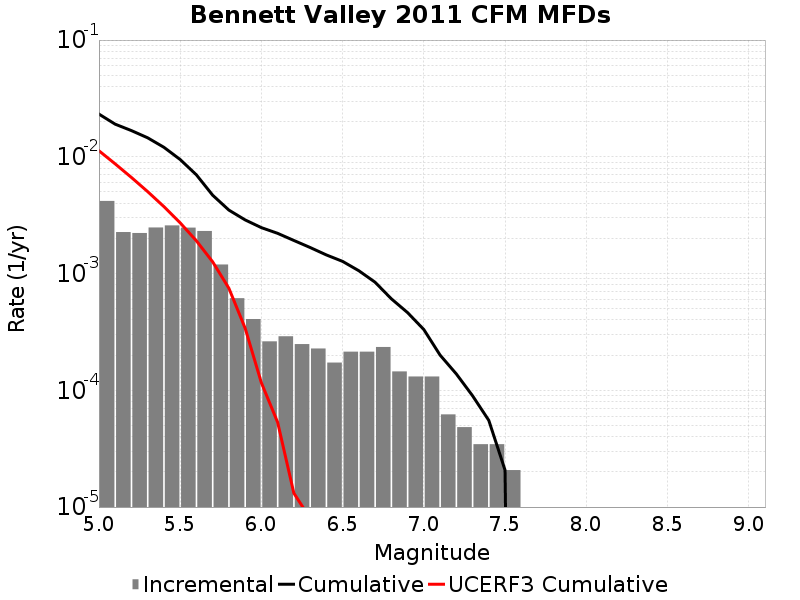

Data behind this chart, as committed beside it:
Magnitude, Incremental Rate, Cumulative Rate, UCERF3 Cumulative Rate
5.05, 0.004187, 0.02322, 0.01127
5.15, 0.002266, 0.01904, 0.008697
5.25, 0.002225, 0.01677, 0.006655
5.35, 0.00248, 0.01454, 0.005032
5.45, 0.002584, 0.01206, 0.003744
5.55, 0.002474, 0.00948, 0.00272
5.65, 0.002315, 0.007006, 0.001907
5.75, 0.001195, 0.004691, 0.001261
5.85, 6.149277E-4, 0.003496, 7.48034E-4
5.95, 4.0764868E-4, 0.002881, 3.4050632E-4
6.05, 2.625534E-4, 0.002474, 1.1599287E-4
6.15, 2.901906E-4, 0.002211, 5.3220665E-5
6.25, 2.487348E-4, 0.001921, 1.3146281E-5
6.35, 2.280069E-4, 0.001672, 8.006452E-6
6.45, 1.727325E-4, 0.001444, 7.688661E-6
6.55, 2.141883E-4, 0.001271, 7.5013986E-6
6.65, 2.141883E-4, 0.001057, 7.324066E-6
6.75, 2.349162E-4, 8.429346E-4, 7.1249774E-6
6.85, 1.450953E-4, 6.0801837E-4, 6.834979E-6
6.95, 1.312767E-4, 4.6292308E-4, 6.434962E-6
7.05, 1.312767E-4, 3.3164638E-4, 5.90079E-6
7.15, 6.21837E-5, 2.003697E-4, 5.416368E-6
7.25, 4.83651E-5, 1.3818599E-4, 4.9742544E-6
7.35, 3.4546498E-5, 8.98209E-5, 4.3912346E-6
7.45, 3.4546498E-5, 5.52744E-5, 3.6264732E-6
7.55, 2.0727899E-5, 2.0727899E-5, 2.4316862E-6
7.65, 0.0, 0.0, 9.602564E-7
7.75, 0.0, 0.0, 4.632417E-7
7.85, 0.0, 0.0, 1.517678E-7
7.95, 0.0, 0.0, 9.5095125E-8
8.05, 0.0, 0.0, 5.7319372E-8
8.15, 0.0, 0.0, 0.0
8.25, 0.0, 0.0, 0.0
8.35, 0.0, 0.0, 0.0
8.45, 0.0, 0.0, 0.0
8.55, 0.0, 0.0, 0.0
8.65, 0.0, 0.0, 0.0
8.75, 0.0, 0.0, 0.0
8.85, 0.0, 0.0, 0.0
8.95, 0.0, 0.0, 0.0
9.05, 0.0, 0.0, 0.0
